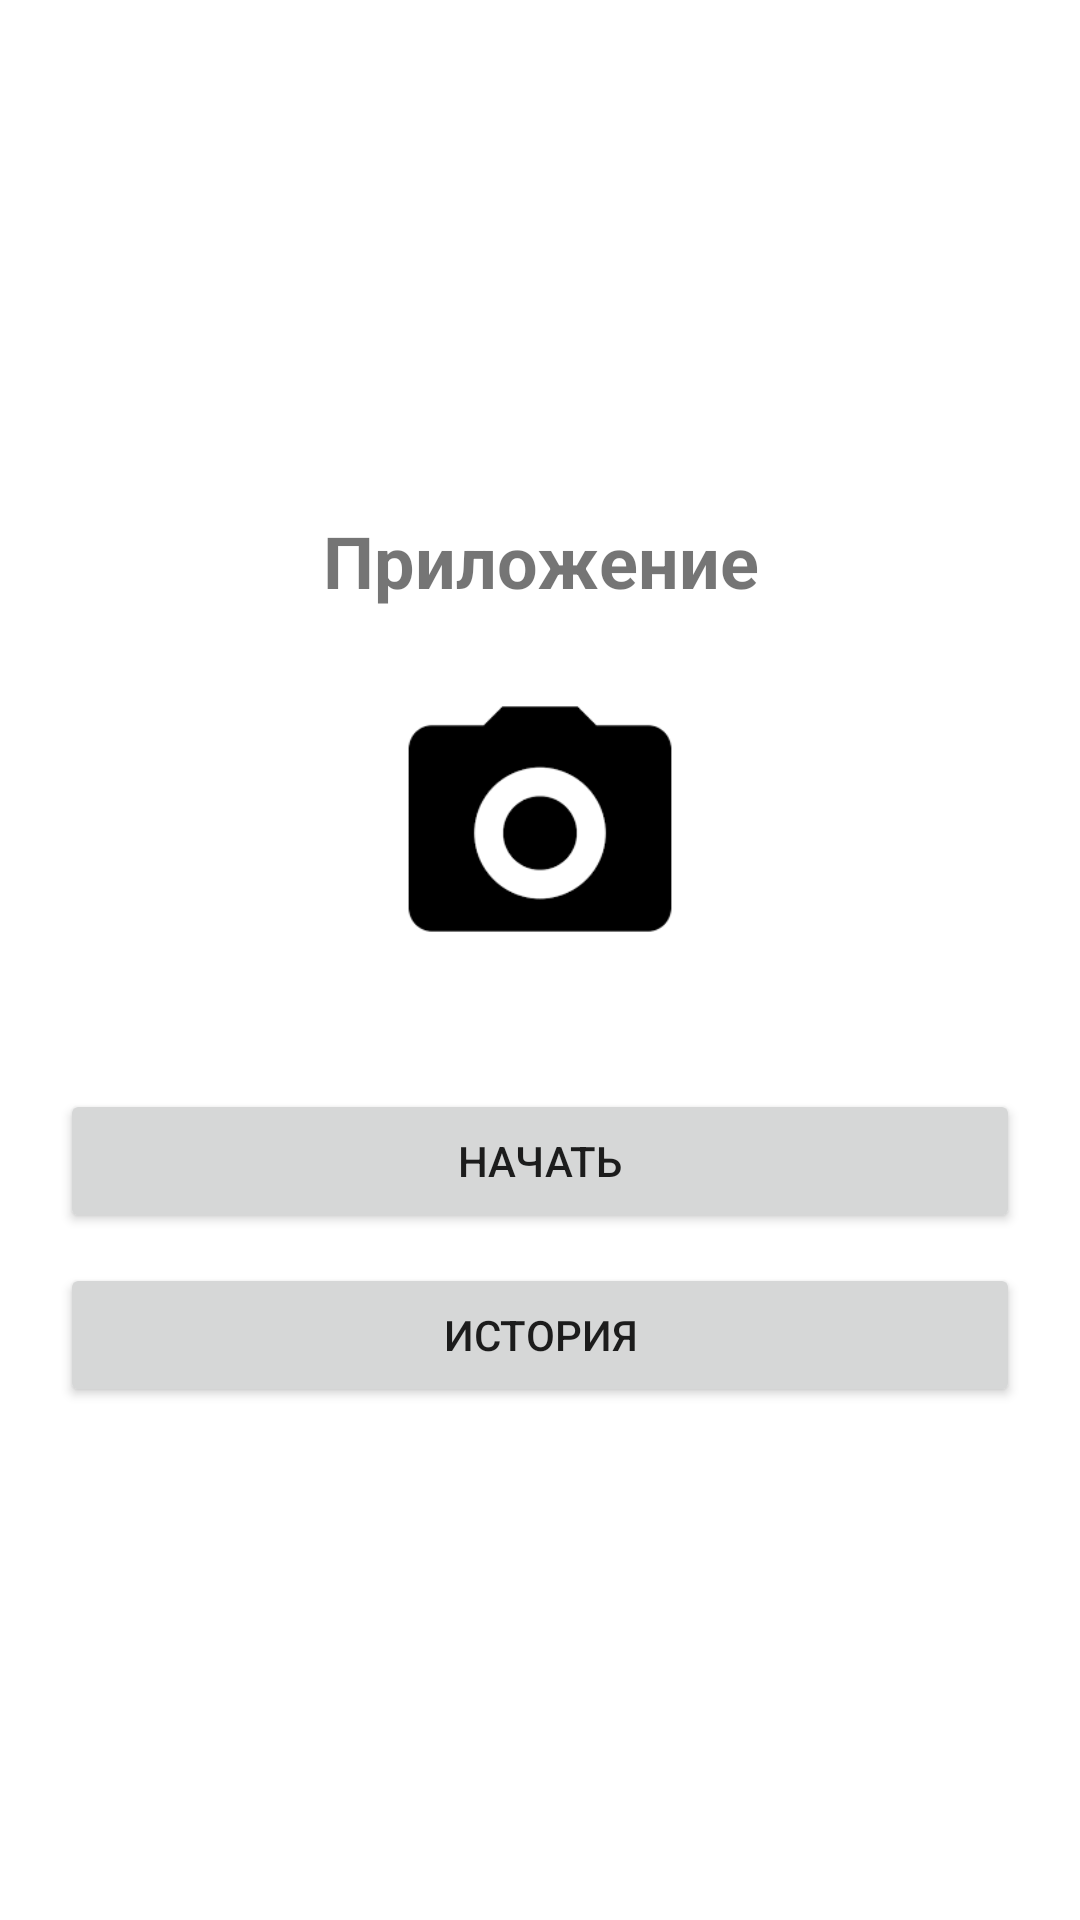

This screen was rendered from an Android layout file. Write that file and the resources it references.
<!-- AndroidManifest.xml: application theme Theme.Mtuci_project_practicum_2025 -->
<!-- res/layout/activity_start.xml -->
<?xml version="1.0" encoding="utf-8"?>
<LinearLayout xmlns:android="http://schemas.android.com/apk/res/android"
    android:layout_width="match_parent"
    android:layout_height="match_parent"
    android:orientation="vertical"
    android:gravity="center"
    android:padding="20dp"
    android:background="@color/white">

    <TextView
        android:id="@+id/titleTextView"
        android:layout_width="wrap_content"
        android:layout_height="wrap_content"
        android:text="Приложение"
        android:textSize="24sp"
        android:textStyle="bold"
        android:gravity="center"
        android:layout_marginBottom="20dp"/>

    <ImageView
        android:id="@+id/mainIcon"
        android:layout_width="100dp"
        android:layout_height="100dp"
        android:src="@drawable/cameraa"
        android:layout_marginBottom="40dp"/>

    <Button
        android:id="@+id/startButton"
        android:layout_width="match_parent"
        android:layout_height="wrap_content"
        android:text="Начать"
        android:layout_marginBottom="10dp"/>

    <Button
        android:id="@+id/historyButton"
        android:layout_width="match_parent"
        android:layout_height="wrap_content"
        android:text="История"/>
</LinearLayout>
<!-- resources referenced by this layout -->
<resources>
  <!-- drawable cameraa: png bitmap (drawable, 2022 bytes) -->
  <style name="Theme.Mtuci_project_practicum_2025" parent="android:Theme.Material.Light.NoActionBar" />
  <!-- not gathered from this repository: default colours our renderer supplied (Android Studio template values) -->
  <color name="white">#FFFFFFFF</color>
</resources>
